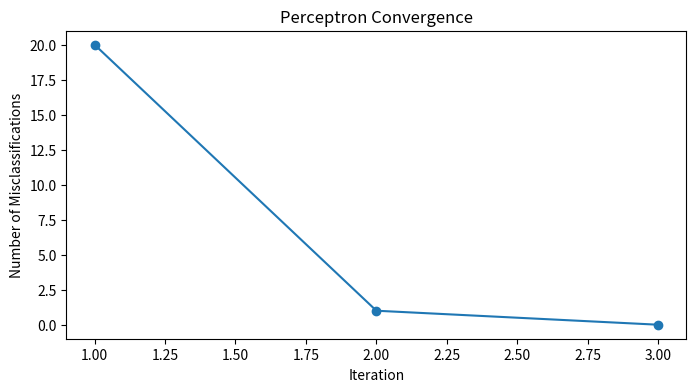

This figure's Python source:
import numpy as np
import matplotlib.pyplot as plt

# Set seed for reproducibility
np.random.seed(42)

n_points = 1000
n_dim = 10

# w* = [1, 0, ..., 0]
w_star = np.zeros(n_dim)
w_star[0] = 1

def sample_unit_sphere(n, d):
    """Samples n points from a unit sphere in d-dimensional space."""
    X = np.random.randn(n, d)
    X = X / np.linalg.norm(X, axis=1, keepdims=True)
    return X

# Sample from the unit sphere
X_all = sample_unit_sphere(n_points * 2, n_dim)  # Take extra samples
# Margin: w*^T x = x[0] (since w* = [1,0,...,0])
margins = X_all[:, 0]

# Select samples with margin at least 0.1 (positive or negative)
mask = np.abs(margins) >= 0.1
X_filtered = X_all[mask]

# Ensure we have enough samples
while X_filtered.shape[0] < n_points:
    X_more = sample_unit_sphere(n_points, n_dim)
    margins_more = X_more[:, 0]
    mask_more = np.abs(margins_more) >= 0.1
    X_filtered = np.concatenate([X_filtered, X_more[mask_more]], axis=0)

# Take the first 1000 samples
X = X_filtered[:n_points]
# Labels: y = sign(w*^T x) = sign(x[0])
y = np.sign(X[:, 0])
# If any label is zero (very unlikely), set it to 1
y[y == 0] = 1

# Perceptron algorithm
def perceptron(X, y, max_iter=100):
    """Trains a perceptron classifier and tracks misclassifications per iteration."""
    n_samples, n_features = X.shape
    w = np.zeros(n_features)
    mistakes = []
    
    for it in range(max_iter):
        error_count = 0
        for i in range(n_samples):
            # Update weights if the sample is misclassified
            if y[i] * np.dot(w, X[i]) <= 0:
                w = w + y[i] * X[i]
                error_count += 1

        mistakes.append(error_count)
        
        # Stop if there are no misclassifications
        if error_count == 0:
            print(f"Converged in {it+1} iterations.")
            break

    return w, mistakes

w_perceptron, mistakes_history = perceptron(X, y, max_iter=10)  # Reduced max_iter

print("Learned weights:", w_perceptron)
print("True w*:", w_star)

# Plot misclassifications over iterations
plt.figure(figsize=(8, 4))
plt.plot(range(1, len(mistakes_history) + 1), mistakes_history, marker='o')
plt.xlabel("Iteration")
plt.ylabel("Number of Misclassifications")
plt.title("Perceptron Convergence")
plt.show()
